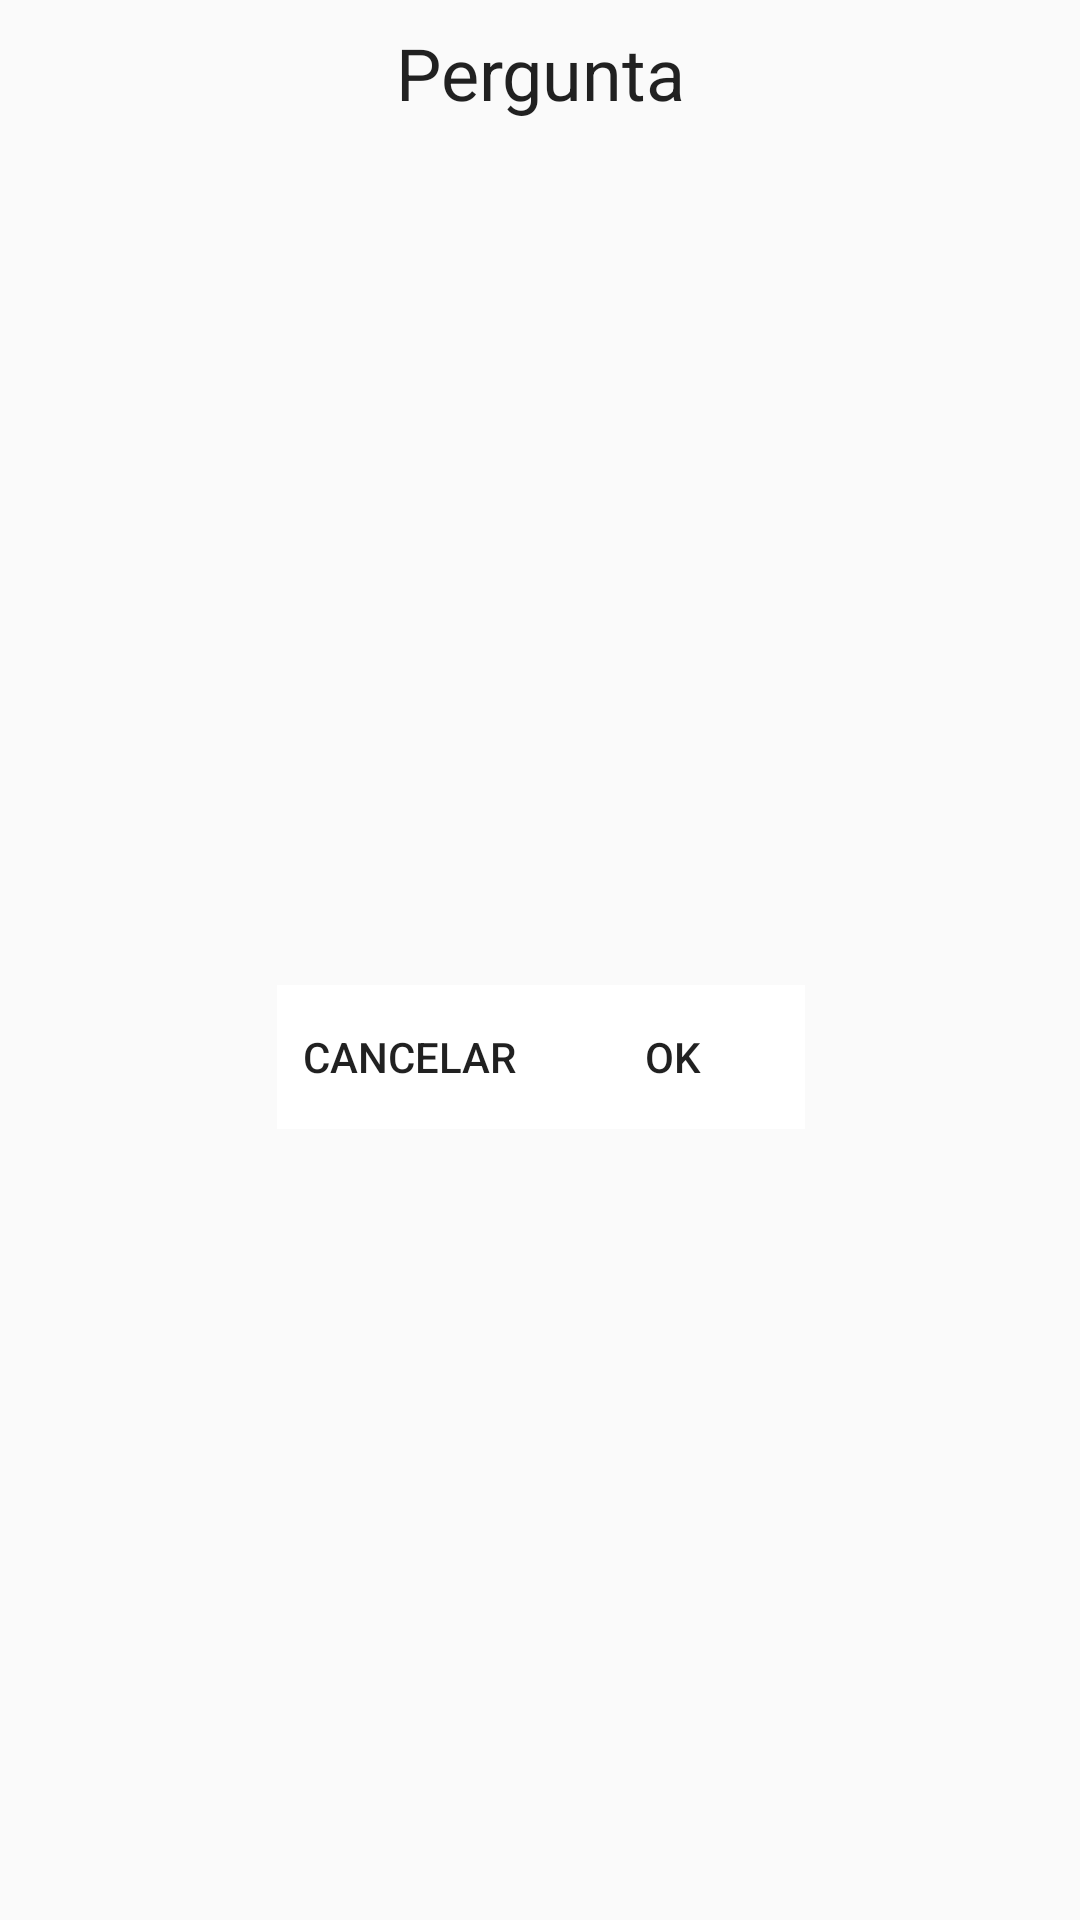

The Android layout XML behind this screen, and the referenced resources:
<!-- AndroidManifest.xml: application theme AppTheme -->
<!-- res/layout/activity_dialog.xml -->
<?xml version="1.0" encoding="utf-8"?>
<android.support.constraint.ConstraintLayout xmlns:android="http://schemas.android.com/apk/res/android"
    xmlns:app="http://schemas.android.com/apk/res-auto"
    xmlns:tools="http://schemas.android.com/tools"
    android:layout_width="match_parent"
    android:layout_height="wrap_content"
    tools:context="com.example.aluno.caderninho.DialogActivity">

    <TextView
        android:id="@+id/lblPergunta"
        android:layout_width="wrap_content"
        android:layout_height="wrap_content"
        android:layout_marginEnd="8dp"
        android:layout_marginStart="8dp"
        android:layout_marginTop="8dp"
        android:text="Pergunta"
        android:textAppearance="@style/TextAppearance.AppCompat"
        android:textSize="24sp"
        app:layout_constraintEnd_toEndOf="parent"
        app:layout_constraintStart_toStartOf="parent"
        app:layout_constraintTop_toTopOf="parent" />

    <LinearLayout
        android:id="@+id/linearLayout"
        android:layout_width="wrap_content"
        android:layout_height="wrap_content"
        android:layout_marginBottom="8dp"
        android:layout_marginEnd="8dp"
        android:layout_marginStart="8dp"
        android:layout_marginTop="32dp"
        android:orientation="horizontal"
        app:layout_constraintBottom_toBottomOf="parent"
        app:layout_constraintEnd_toEndOf="parent"
        app:layout_constraintHorizontal_bias="0.502"
        app:layout_constraintStart_toStartOf="parent"
        app:layout_constraintTop_toBottomOf="@+id/lblPergunta">

        <Button
            android:id="@+id/btnCancelar"
            android:layout_width="wrap_content"
            android:layout_height="wrap_content"
            android:layout_weight="1"
            android:background="@android:color/background_light"
            android:text="Cancelar" />

        <Button
            android:id="@+id/btnOk"
            android:layout_width="wrap_content"
            android:layout_height="wrap_content"
            android:layout_weight="1"
            android:background="@android:color/background_light"
            android:text="OK" />
    </LinearLayout>
</android.support.constraint.ConstraintLayout>
<!-- resources referenced by this layout -->
<resources>
  <style name="AppTheme" parent="Theme.AppCompat.Light.DarkActionBar">
          
          <item name="android:windowContentTransitions">true</item>
          <item name="colorPrimary">@color/colorPrimary</item>
          <item name="colorPrimaryDark">@color/colorPrimaryDark</item>
          <item name="colorAccent">@color/colorAccent</item>
      </style>
  <color name="colorPrimary">#3c84dc</color>
  <color name="colorPrimaryDark">#326fba</color>
  <color name="colorAccent">#00407c</color>
</resources>
